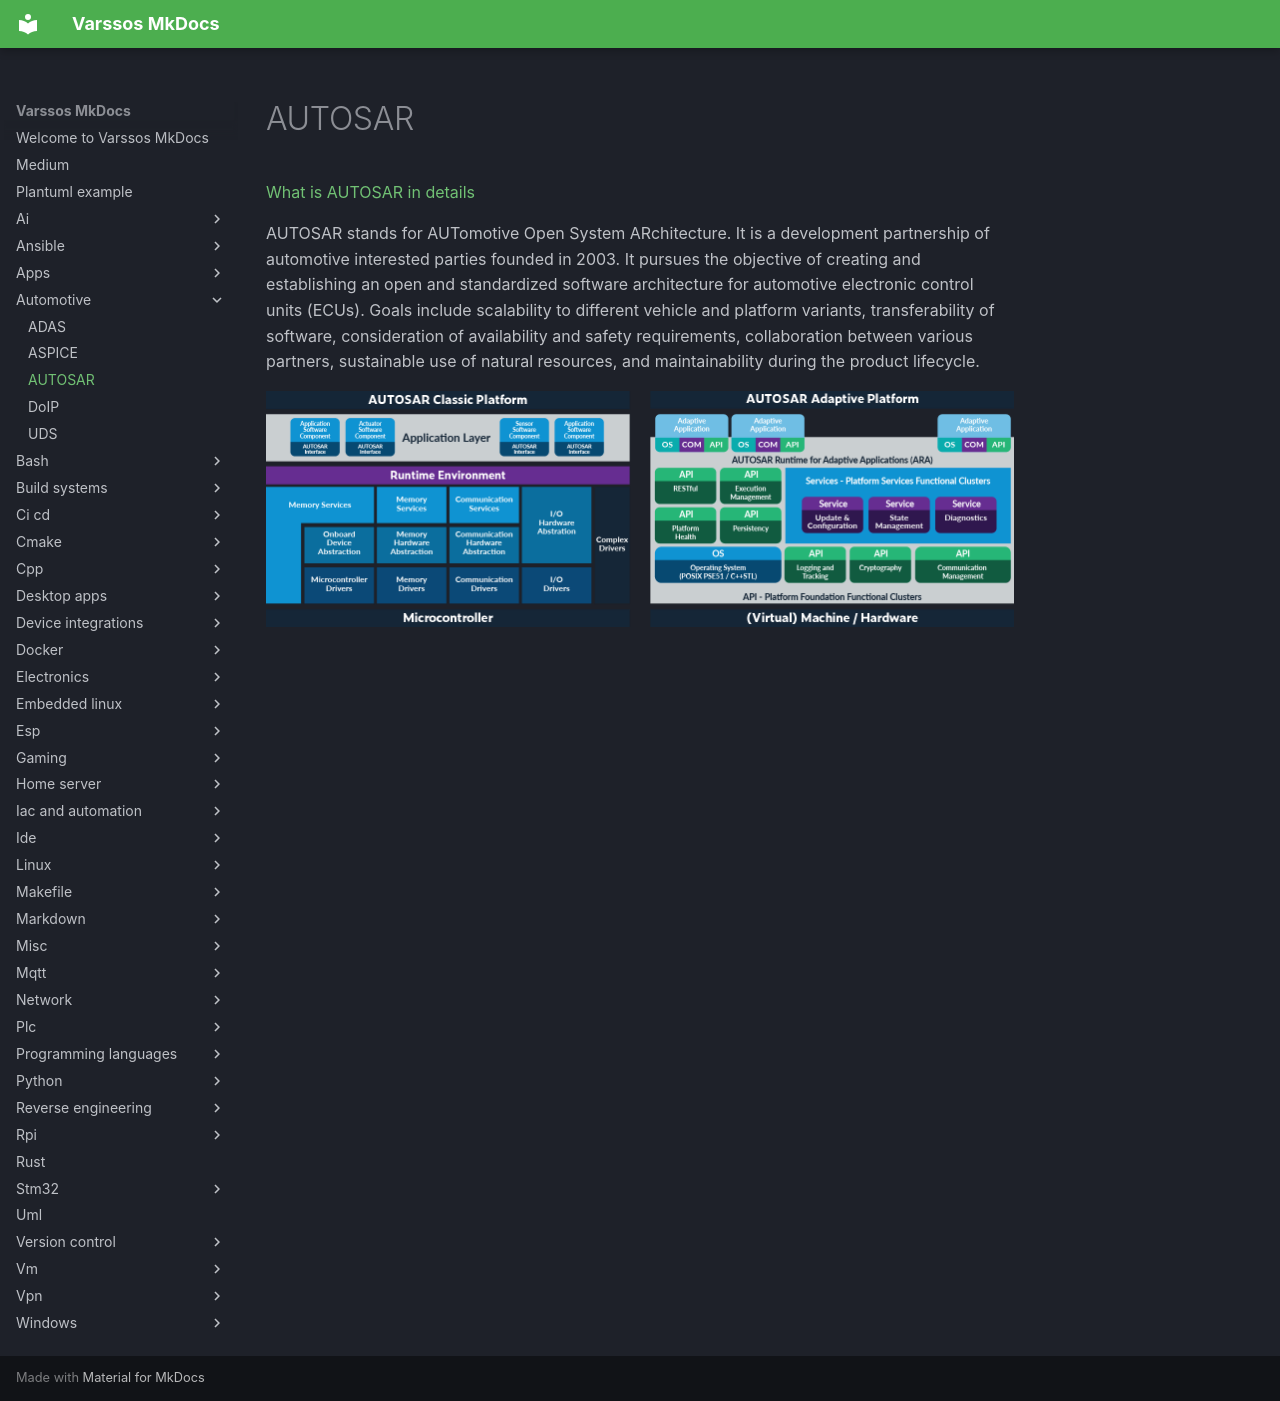

repository: Varssos/varssos-mkdocs · page: automotive/autosar/index.html · generator: mkdocs

# AUTOSAR

[What is AUTOSAR in details](https://www.parasoft.com/solutions/autosar/)

AUTOSAR stands for AUTomotive Open System ARchitecture. It is a development partnership of automotive interested parties founded in 2003. It pursues the objective of creating and establishing an open and standardized software architecture for automotive electronic control units (ECUs).
Goals include scalability to different vehicle and platform variants, transferability of software, consideration of availability and safety requirements, collaboration between various partners, sustainable use of natural resources, and maintainability during the product lifecycle.

![AUTOSAR architecture](./autosar_arch.png)
